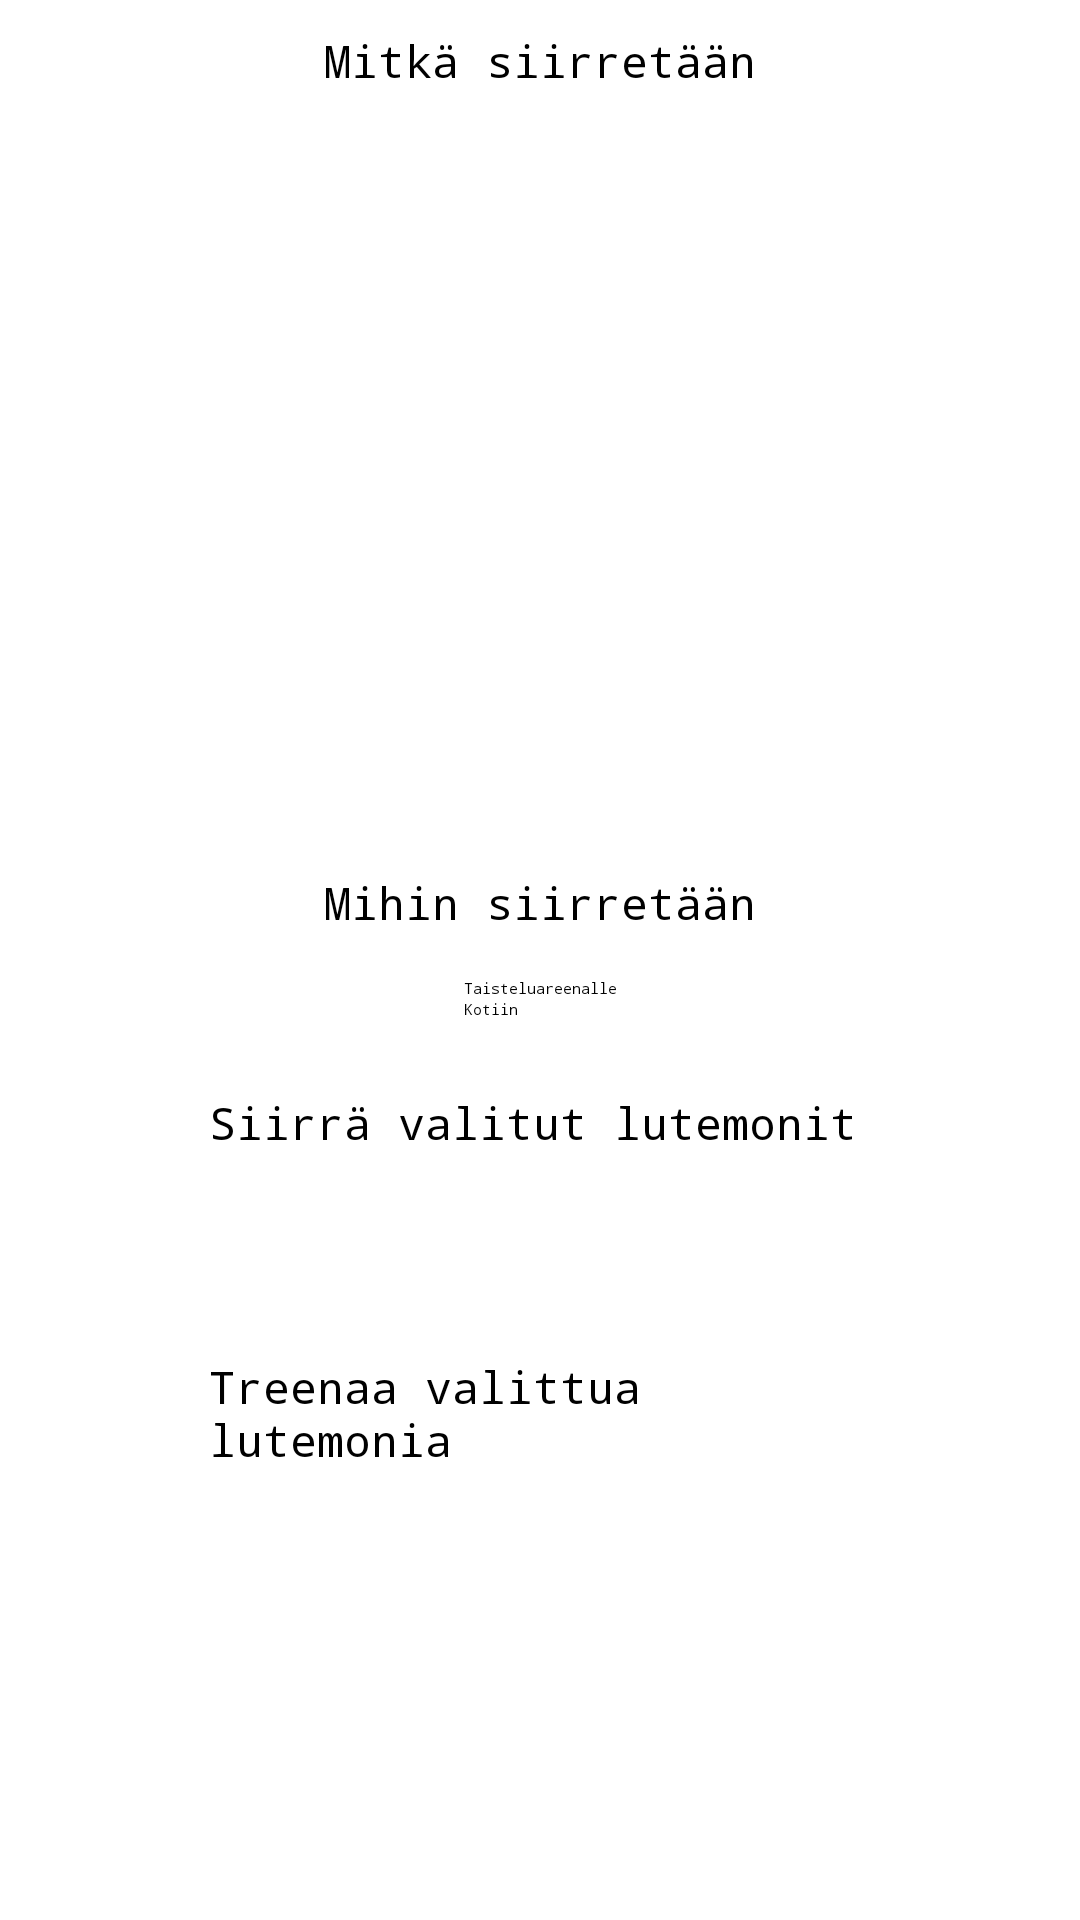

Here is an Android app screen rendered from its layout file. Give the layout XML and the strings, colors and styles it references.
<!-- AndroidManifest.xml: application theme Theme.Harkkatyo -->
<!-- res/layout/fragment_training_area.xml -->
<?xml version="1.0" encoding="utf-8"?>
<androidx.constraintlayout.widget.ConstraintLayout xmlns:android="http://schemas.android.com/apk/res/android"
    xmlns:app="http://schemas.android.com/apk/res-auto"
    xmlns:tools="http://schemas.android.com/tools"
    android:layout_width="match_parent"
    android:layout_height="match_parent"
    tools:context=".fragments.TrainingAreaFragment">

    <androidx.recyclerview.widget.RecyclerView
        android:id="@+id/trainingRV"
        android:layout_width="200dp"
        android:layout_height="250dp"
        android:layout_marginTop="26dp"
        app:layout_constraintEnd_toEndOf="parent"
        app:layout_constraintStart_toStartOf="parent"
        app:layout_constraintTop_toTopOf="parent" />

    <RadioGroup
        android:id="@+id/transferLocationRadioGroup"
        android:layout_width="wrap_content"
        android:layout_height="wrap_content"
        android:layout_marginTop="50dp"
        android:orientation="vertical"
        app:layout_constraintEnd_toEndOf="parent"
        app:layout_constraintStart_toStartOf="parent"
        app:layout_constraintTop_toBottomOf="@+id/trainingRV">

        <RadioButton
            android:id="@+id/fightAreaRadioButton"
            android:layout_width="wrap_content"
            android:layout_height="wrap_content"
            android:fontFamily="monospace"
            android:text="Taisteluareenalle" />

        <RadioButton
            android:id="@+id/homeRadioButton"
            android:layout_width="wrap_content"
            android:layout_height="wrap_content"
            android:fontFamily="monospace"
            android:text="Kotiin" />

    </RadioGroup>

    <Button
        android:id="@+id/transferButton"
        android:layout_width="221dp"
        android:layout_height="56dp"
        android:layout_marginTop="24dp"
        android:backgroundTint="#7ED1F8"
        android:fontFamily="monospace"
        android:text="Siirrä valitut lutemonit"
        android:textColor="#000000"
        android:textSize="15sp"
        app:layout_constraintEnd_toEndOf="parent"
        app:layout_constraintStart_toStartOf="parent"
        app:layout_constraintTop_toBottomOf="@+id/transferLocationRadioGroup" />

    <Button
        android:id="@+id/trainButton"
        android:layout_width="221dp"
        android:layout_height="56dp"
        android:layout_marginTop="32dp"
        android:backgroundTint="#7ED1F8"
        android:fontFamily="monospace"
        android:text="Treenaa valittua lutemonia"
        android:textColor="#000000"
        android:textSize="15sp"
        app:layout_constraintEnd_toEndOf="parent"
        app:layout_constraintStart_toStartOf="parent"
        app:layout_constraintTop_toBottomOf="@+id/transferButton" />

    <TextView
        android:id="@+id/textView5"
        android:layout_width="wrap_content"
        android:layout_height="wrap_content"
        android:layout_marginTop="10dp"
        android:fontFamily="monospace"
        android:text="Mitkä siirretään"
        android:textSize="15sp"
        app:layout_constraintEnd_toEndOf="parent"
        app:layout_constraintStart_toStartOf="parent"
        app:layout_constraintTop_toTopOf="parent" />

    <TextView
        android:id="@+id/textView6"
        android:layout_width="wrap_content"
        android:layout_height="wrap_content"
        android:layout_marginBottom="15dp"
        android:fontFamily="monospace"
        android:text="Mihin siirretään"
        android:textSize="15sp"
        app:layout_constraintBottom_toTopOf="@+id/transferLocationRadioGroup"
        app:layout_constraintEnd_toEndOf="parent"
        app:layout_constraintStart_toStartOf="parent" />

</androidx.constraintlayout.widget.ConstraintLayout>
<!-- resources referenced by this layout -->
<resources>

</resources>
